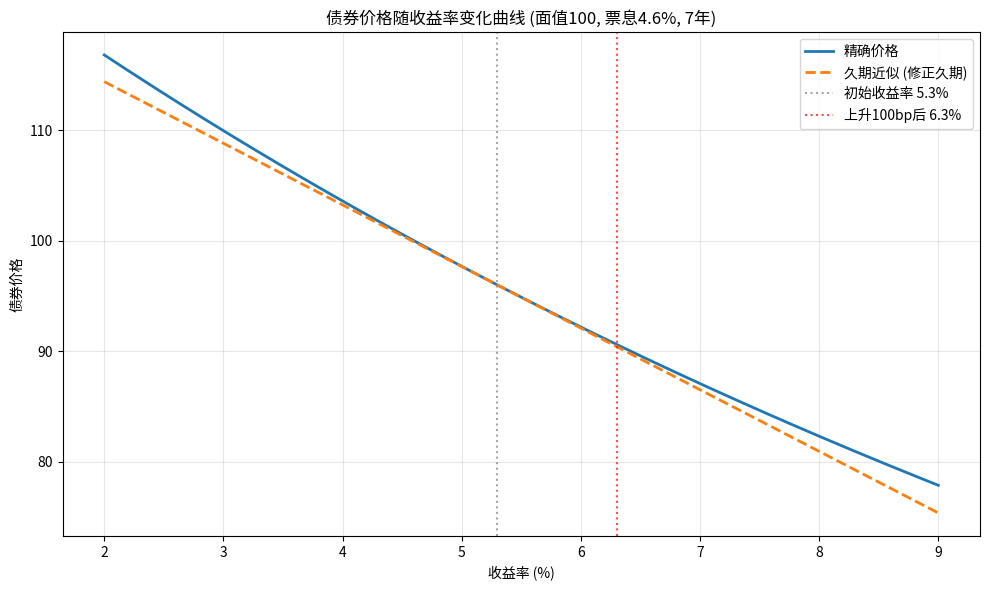

Write the Python code that produced this figure.
import numpy as np
import matplotlib.pyplot as plt

# 债券参数
face_value = 100
coupon_rate = 0.046
coupon = face_value * coupon_rate
n = 7
y0 = 0.053  # 初始收益率

# ---------- 精确价格计算函数 ----------
def bond_price(y):
    """计算年付息债券的精确价格"""
    pv_annuity = coupon * (1 - (1 + y)**(-n)) / y
    pv_face = face_value * (1 + y)**(-n)
    return pv_annuity + pv_face

P0 = bond_price(y0)

# ---------- 修正久期 ----------
# 现金流现值
pv_cf = [coupon / (1 + y0)**t for t in range(1, n)] + [(coupon + face_value) / (1 + y0)**n]
# 麦考利久期
mac_dur = sum((t+1) * pv_cf[t] for t in range(n)) / P0
modified_dur = mac_dur / (1 + y0)

# 收益率上升100个基点
dy = 0.01
y_up = y0 + dy
P_up = bond_price(y_up)                     # 精确价格
dur_approx_change = -modified_dur * dy      # 久期估算的相对价格变化（小数）

# ---------- 画图 ----------
y_range = np.linspace(0.02, 0.09, 200)      # 2% 到 9%
exact_prices = [bond_price(y) for y in y_range]

# 久期近似价格： P_approx(y) = P0 * (1 - modified_dur * (y - y0))
approx_prices = P0 * (1 - modified_dur * (y_range - y0))

fig, ax = plt.subplots(figsize=(10, 6))
ax.plot(y_range * 100, exact_prices, label='精确价格', linewidth=2)
ax.plot(y_range * 100, approx_prices, '--', label='久期近似 (修正久期)', linewidth=2)
ax.axvline(y0*100, color='gray', linestyle=':', alpha=0.7, label=f'初始收益率 {y0*100:.1f}%')
ax.axvline(y_up*100, color='red', linestyle=':', alpha=0.7, label=f'上升100bp后 {y_up*100:.1f}%')
ax.set_xlabel('收益率 (%)')
ax.set_ylabel('债券价格')
ax.set_title('债券价格随收益率变化曲线 (面值100, 票息4.6%, 7年)')
ax.legend()
ax.grid(True, alpha=0.3)
plt.tight_layout()

figure_path = './price_duration_curve.png'
fig.savefig(figure_path, dpi=150)
plt.close(fig)

# 结果汇总
result = {
    'price_at_up100bp': round(P_up, 6),          # 收益率上升100bp后的精确价格
    'dur_approx_change_up100bp': round(dur_approx_change, 6),  # 久期估算的相对价格变化
    'figure_path': figure_path
}

result
